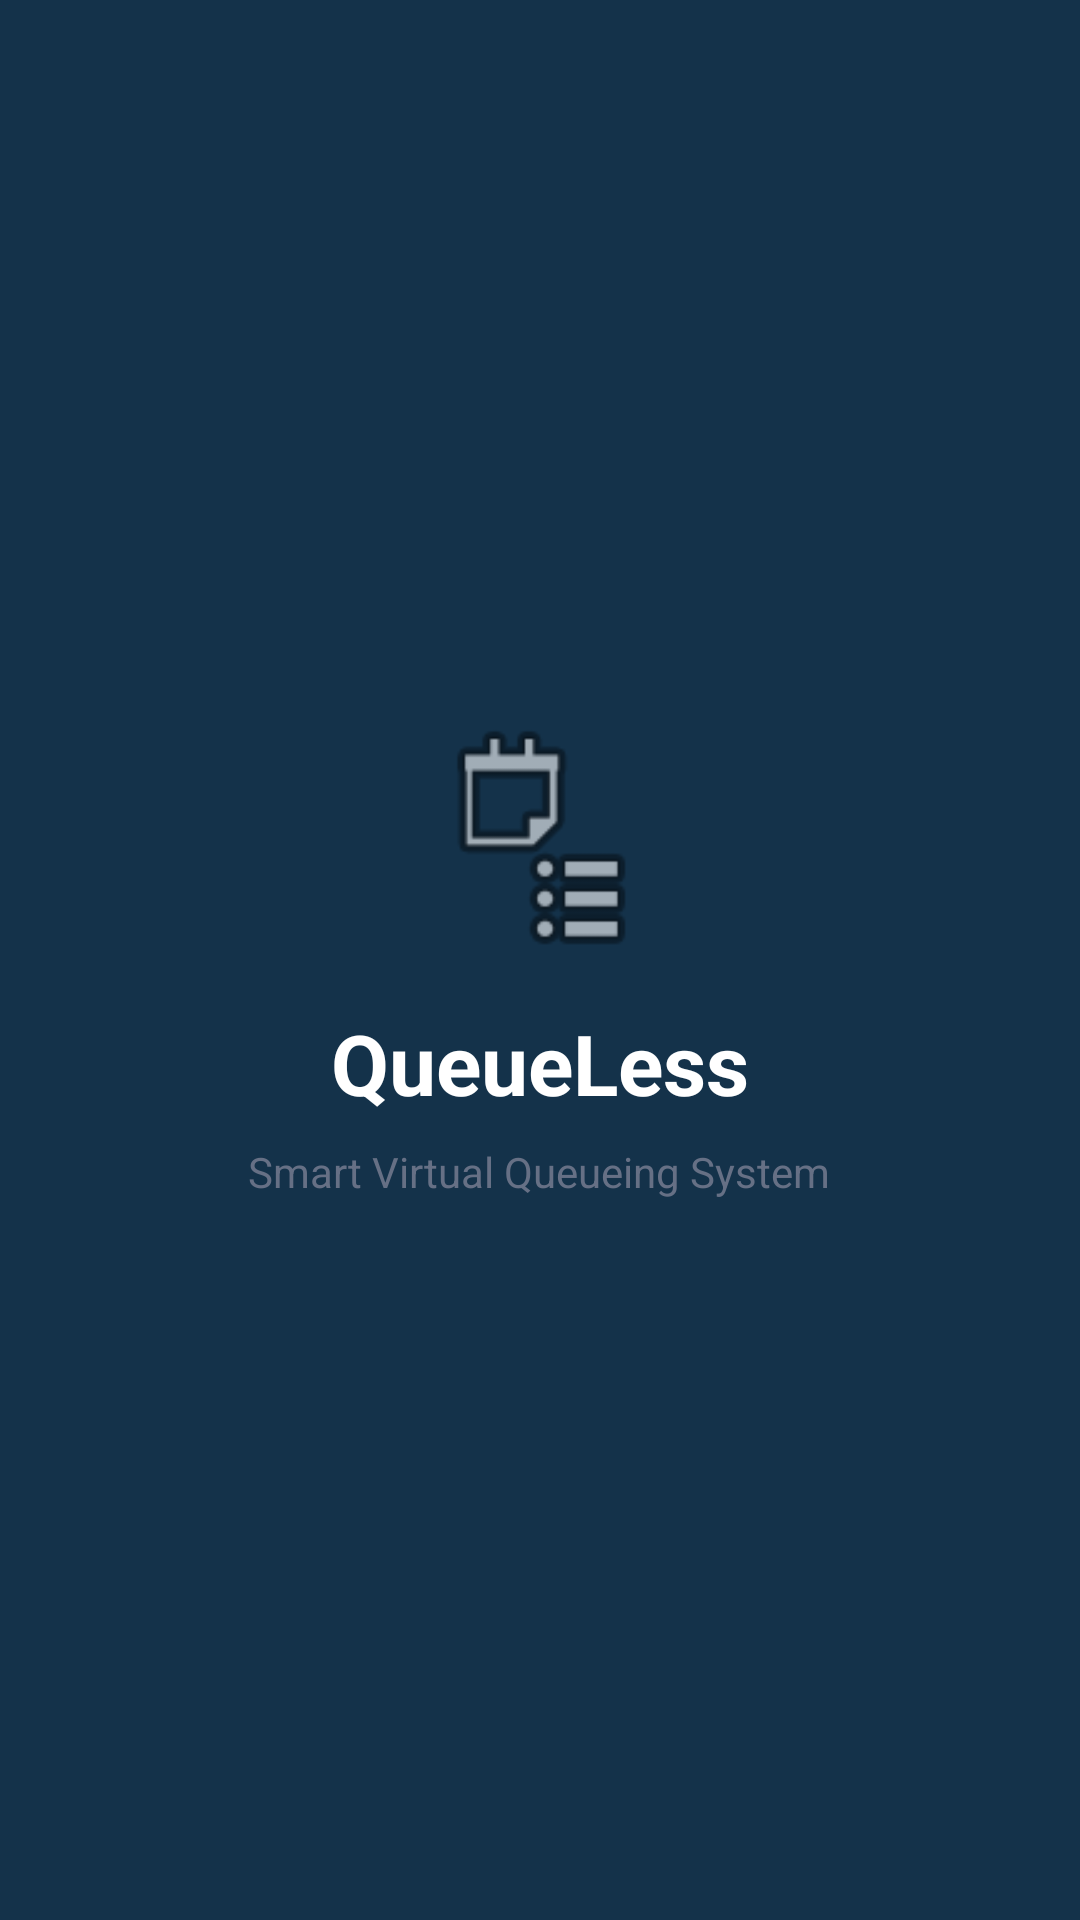

This screen was rendered from an Android layout file. Write that file and the resources it references.
<!-- AndroidManifest.xml: application theme Theme.QueuelessSmartQueue -->
<!-- res/layout/activity_splash.xml -->
<?xml version="1.0" encoding="utf-8"?>
<LinearLayout xmlns:android="http://schemas.android.com/apk/res/android"
    xmlns:app="http://schemas.android.com/apk/res-auto"
    android:layout_width="match_parent"
    android:layout_height="match_parent"
    android:background="@color/deep_navy"
    android:gravity="center"
    android:orientation="vertical">

    <ImageView
        android:layout_width="80dp"
        android:layout_height="80dp"
        android:src="@android:drawable/ic_menu_agenda" />

    <TextView
        android:layout_width="wrap_content"
        android:layout_height="wrap_content"
        android:layout_marginTop="16dp"
        android:text="QueueLess"
        android:textColor="@color/card_white"
        android:textSize="28sp"
        android:textStyle="bold" />

    <TextView
        android:layout_width="wrap_content"
        android:layout_height="wrap_content"
        android:layout_marginTop="8dp"
        android:text="Smart Virtual Queueing System"
        android:textColor="@color/text_secondary"
        android:textSize="14sp" />
</LinearLayout>
<!-- resources referenced by this layout -->
<resources>
  <color name="card_white">#FFFFFF</color>
  <color name="deep_navy">#14324A</color>
  <color name="text_secondary">#667085</color>
  <style name="Theme.QueuelessSmartQueue" parent="Base.Theme.QueuelessSmartQueue" />
  <style name="Base.Theme.QueuelessSmartQueue" parent="Theme.Material3.DayNight.NoActionBar">
          <item name="colorPrimary">@color/deep_navy</item>
          <item name="colorSecondary">@color/action_blue</item>
          <item name="android:windowBackground">@color/app_background</item>
          <item name="android:statusBarColor">@color/deep_navy</item>
          <item name="android:windowLightStatusBar">false</item>
      </style>
  <color name="action_blue">#2F80ED</color>
  <color name="app_background">#F7FAFC</color>
</resources>
